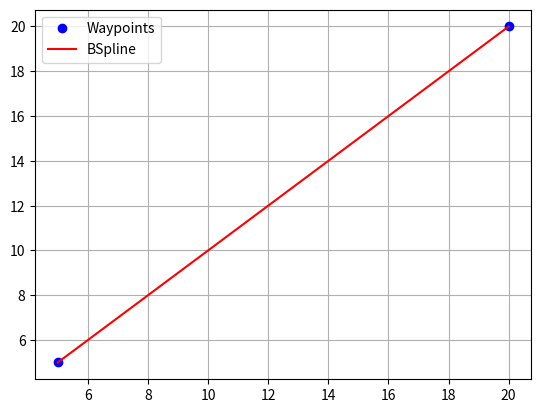

This figure's Python source:
import math
import numpy as np
import scipy.interpolate as interpolate
import matplotlib.pyplot as plt



# 		Generate Trajectories.
# Function to generate an array of x and y coordinates
# to serve as intermediate waypoints between the octocopter's current location
# and a target location.

class GenerateTrajectories():
	
	def __init__(self):
		pass
	
	
	
	def Generate(self, currentX, currentY, targetX, targetY):
		
		start_location = [currentX , currentY]
		target_location = [targetX , targetY]
		x = np.array([currentX, targetX])
		y = np.array([currentY, targetY])
		plt.plot(x, y, 'bo', label='Waypoints')
		
		desired_velocity = 1	# meters per second
		
		# calculate total distance to cover
		total_distance = math.sqrt((targetX - currentX)**2 + (targetY - currentY)**2)
		
		# time interval between waypoints
		time_interval = total_distance / desired_velocity
		
		# total time to complete the mission
		total_time = time_interval + 0.25*time_interval
		
		
		
		# generate array of sample times: tSamples
		sampletimetraj = 1
		tSamples = []
		for i in np.arange(sampletimetraj, time_interval, sampletimetraj):
			tSamples.append(i)
		print("Samples: ", tSamples)
		
		
		# Generate B-Spline path
		xmin, xmax = x.min(), x.max()
		xx = np.linspace(xmin, xmax, len(tSamples))
		print(xx)
		t, c, k = interpolate.splrep(x, y, s=0, k=1)
		spline = interpolate.BSpline(t, c, k, extrapolate=False)
		plt.plot(xx, spline(xx), 'r', label='BSpline')
		
		x_array = []
		y_array = []
		
		# Populate Xarray and Yarray with coordinates along the path at each sample time.
		
		plt.grid()
		plt.legend(loc='best')
		plt.show()
		#[q,qd,qdd,pp] = bsplinepolytraj(path',timeinterval,tSamples)



	
traj = GenerateTrajectories()	
traj.Generate( 5, 5, 20, 20)






